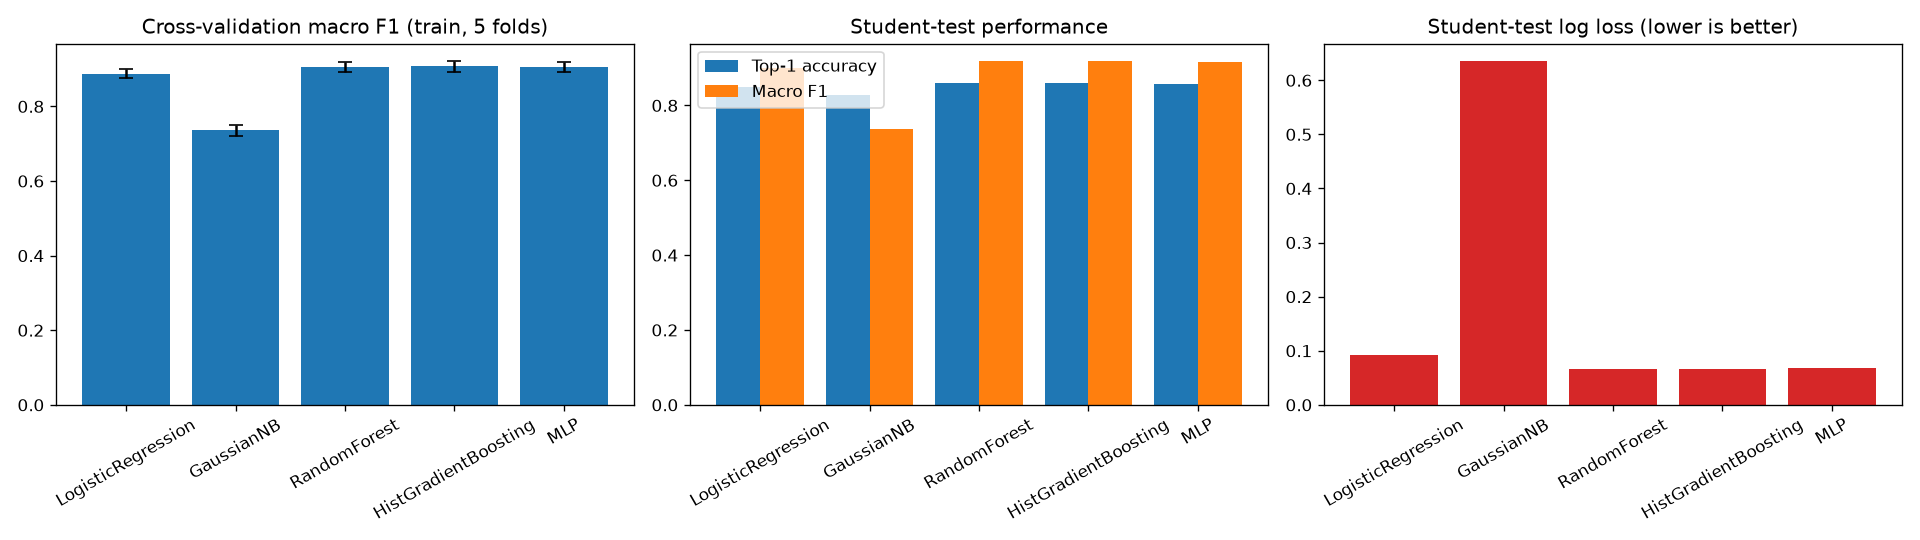

Source data for this figure (header and first rows):
model, family, config, cv_macro_f1_mean, cv_macro_f1_std, cv_top1_mean, train_macro_f1, test_precision, test_recall, test_macro_f1, test_log_loss, test_top1_accuracy, test_route_continuity, train_time_s, inference_ms_per_point
LogisticRegression, Linear, C=1.0, L2, scaled, 0.8878, 0.01266, 0.8368, 0.8882, 0.8282, 0.8123, 0.9012, 0.09171, 0.8487, 0.9242, 1.472, 0.001481
GaussianNB, Probabilistic, default var_smoothing, scaled, 0.7361, 0.01532, 0.8142, 0.7369, 0.3929, 0.9547, 0.7372, 0.636, 0.8291, 0.9276, 0.3232, 0.005635
RandomForest, Ensemble (bagging), 60 trees, max_depth=12, min_leaf=20, 0.9052, 0.01362, 0.8437, 0.9154, 0.883, 0.8206, 0.9181, 0.06652, 0.861, 0.9283, 11.8, 0.007311
HistGradientBoosting, Boosting, 200 iters, lr=0.1, 31 leaves, 0.9072, 0.0151, 0.8434, 0.9169, 0.8588, 0.8477, 0.9193, 0.06704, 0.8612, 0.9276, 2.302, 0.00787
MLP, Neural network, 64-32 ReLU, Adam, early stopping, 0.9052, 0.01345, 0.8443, 0.9101, 0.8641, 0.8317, 0.9163, 0.06743, 0.8577, 0.9345, 49.41, 0.01122
